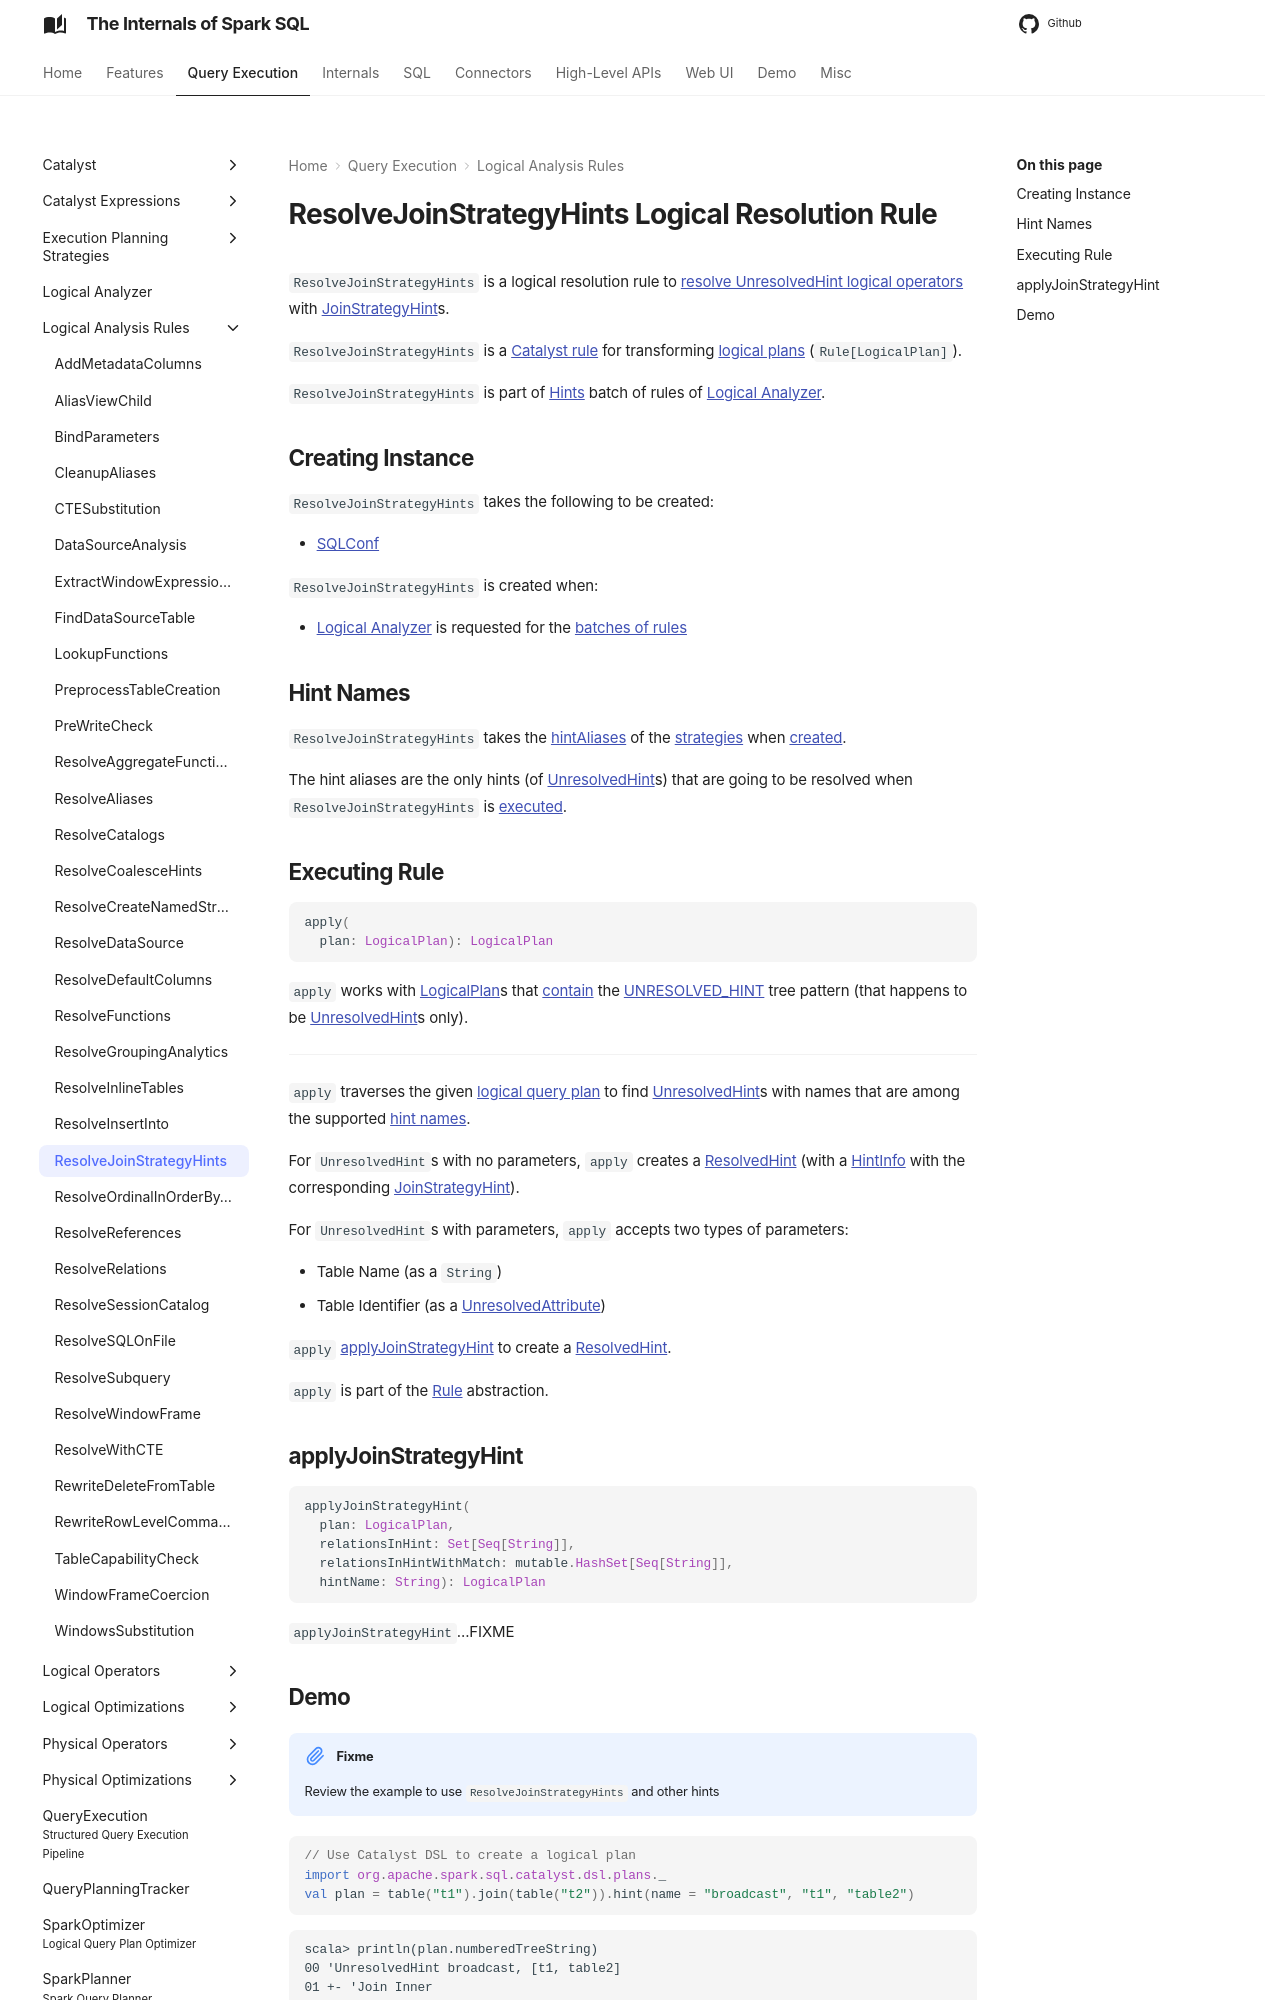

repository: japila-books/spark-sql-internals · page: logical-analysis-rules/ResolveJoinStrategyHints/index.html · generator: mkdocs

---
title: ResolveJoinStrategyHints
---

# ResolveJoinStrategyHints Logical Resolution Rule

`ResolveJoinStrategyHints` is a logical resolution rule to [resolve UnresolvedHint logical operators](#apply) with [JoinStrategyHint](../hints/JoinStrategyHint.md)s.

`ResolveJoinStrategyHints` is a [Catalyst rule](../catalyst/Rule.md) for transforming [logical plans](../logical-operators/LogicalPlan.md) (`Rule[LogicalPlan]`).

`ResolveJoinStrategyHints` is part of [Hints](../Analyzer.md#Hints) batch of rules of [Logical Analyzer](../Analyzer.md).

## Creating Instance

`ResolveJoinStrategyHints` takes the following to be created:

* <span id="conf"> [SQLConf](../SQLConf.md)

`ResolveJoinStrategyHints` is created when:

* [Logical Analyzer](../Analyzer.md) is requested for the [batches of rules](../Analyzer.md#batches)

## <span id="STRATEGY_HINT_NAMES"> Hint Names

`ResolveJoinStrategyHints` takes the [hintAliases](../hints/JoinStrategyHint.md#hintAliases) of the [strategies](../hints/JoinStrategyHint.md#strategies) when [created](#creating-instance).

The hint aliases are the only hints (of [UnresolvedHint](../logical-operators/UnresolvedHint.md)s) that are going to be resolved when `ResolveJoinStrategyHints` is [executed](#apply).

## <span id="apply"> Executing Rule

```scala
apply(
  plan: LogicalPlan): LogicalPlan
```

`apply` works with [LogicalPlan](../logical-operators/LogicalPlan.md)s that [contain](#containsPattern) the [UNRESOLVED_HINT](../catalyst/TreePattern.md#UNRESOLVED_HINT) tree pattern (that happens to be [UnresolvedHint](../logical-operators/UnresolvedHint.md)s only).

---

`apply` traverses the given [logical query plan](../logical-operators/LogicalPlan.md) to find [UnresolvedHint](../logical-operators/UnresolvedHint.md)s with names that are among the supported [hint names](#STRATEGY_HINT_NAMES).

For `UnresolvedHint`s with no parameters, `apply` creates a [ResolvedHint](../logical-operators/ResolvedHint.md) (with a [HintInfo](../hints/HintInfo.md) with the corresponding [JoinStrategyHint](../hints/JoinStrategyHint.md)).

For `UnresolvedHint`s with parameters, `apply` accepts two types of parameters:

* Table Name (as a `String`)
* Table Identifier (as a [UnresolvedAttribute](../expressions/UnresolvedAttribute.md))

`apply` [applyJoinStrategyHint](#applyJoinStrategyHint) to create a [ResolvedHint](../logical-operators/ResolvedHint.md).

`apply` is part of the [Rule](../catalyst/Rule.md#apply) abstraction.

## <span id="applyJoinStrategyHint"> applyJoinStrategyHint

```scala
applyJoinStrategyHint(
  plan: LogicalPlan,
  relationsInHint: Set[Seq[String]],
  relationsInHintWithMatch: mutable.HashSet[Seq[String]],
  hintName: String): LogicalPlan
```

`applyJoinStrategyHint`...FIXME
